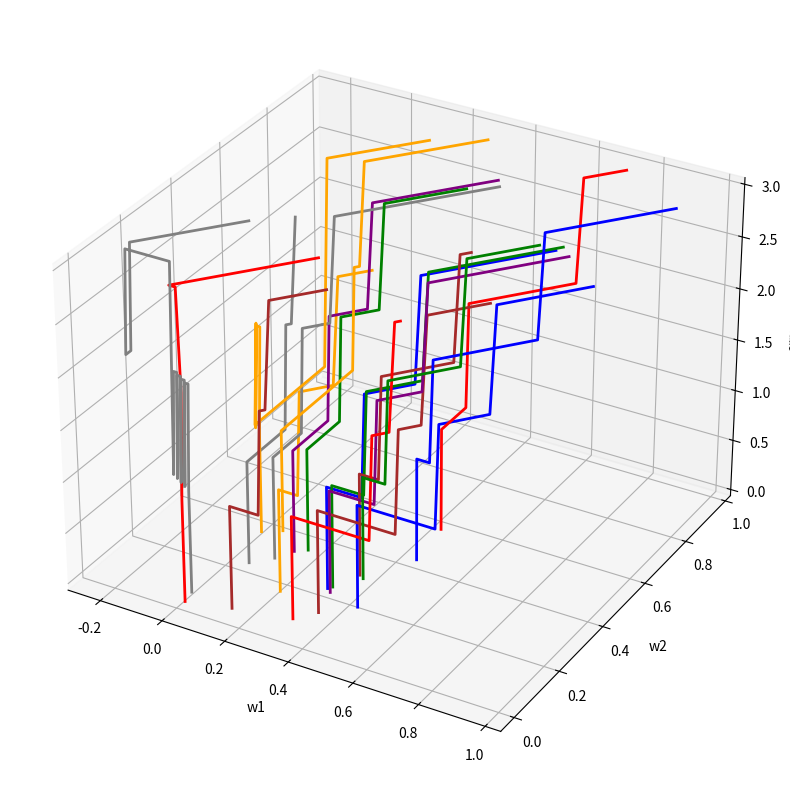

The script that saved this image:
## demo,   2 inmput perceptron learning and/or,  fix bias weight a nd outplut w1,w2,num_errorrs at each timestep then show on a 3Dplot
from random import random
import numpy as np

class two_input_perceptron:
    def  __init__( self,learningRate):
        self.weight1 = random()
        self.weight2 = random()
        self.biasweight =  random()
        self.bias=1
        self.learningRate = learningRate
        print(" starting with initial random weights {:.4f}, {:.4f} and {:.4f}".format(self.weight1,self.weight2,self.biasweight))
        
    def predict(self, input1, input2) -> int: # let it take continuous inputs
        summedInput = input1*self.weight1 +input2*self.weight2 + self.bias*self.biasweight
        if summedInput>0:
            return 1
        else:
            return 0

    def update_weights( self, in1, in2, target):
        error = target - self.predict(in1,in2)
        if(error == 0):
            return 0
        else:
            self.biasweight += error * 1 *self.learningRate # bias is always +1
            if (in1>0):
                self.weight1 += error * in1 * self.learningRate
            if (in2>0):
                self.weight2 += error * in2 * self.learningRate           
            return 1
                
    def fit(self,train_X,train_y, maxEpochs,verbose=True):
        for epoch in range (maxEpochs):
            errors = 0
            for testcase in range (len(train_y)):
                errors += self.update_weights(train_X[testcase][0], train_X[testcase][1],train_y[testcase])
            if(errors ==0):
                break
        return errors
    def getWeights(self):
        return self.biasweight, self.weight1, self.weight2
    

%matplotlib notebook

X = np.asarray( [0,0,0,1,1,0,1,1])
X=X.reshape(4,2)
y = [0,0,0,1]
samplepoints = np.empty((0,4))

from mpl_toolkits import mplot3d
#%matplotlib inline
import matplotlib.pyplot as plt
fig = plt.figure(figsize=(10,10))
ax = plt.axes(projection='3d')

colours = ['gray','blue','red','green','orange','brown','purple']
ax.set_xlabel('w1')
ax.set_ylabel('w2')
ax.set_zlabel('errors')



for run in range (20):
    print('run {}'.format(run))
    
    #make new perceptron object
    myPerceptron = two_input_perceptron(0.01)    
    for epoch in range(100):

        # train for one epoch
        errors = myPerceptron.fit(X,y,maxEpochs=1,verbose=False)
        _, w1,w2 = myPerceptron.getWeights()

        # store weights and errors for these weights
        samplepoints = np.vstack((samplepoints,[run,w1,w2,errors]))
        if (errors==0):
            print(' finished after {} epochs'.format(epoch))
            break

    # add run path to plot
    data = samplepoints[np.where(samplepoints[:,0] == run)]
    zline = data[:,3]
    xline = data[:,1]
    yline = data[:,2]
    thisColour = colours[run%7]
    ax.plot3D(xline, yline, zline, thisColour,linewidth=2)
